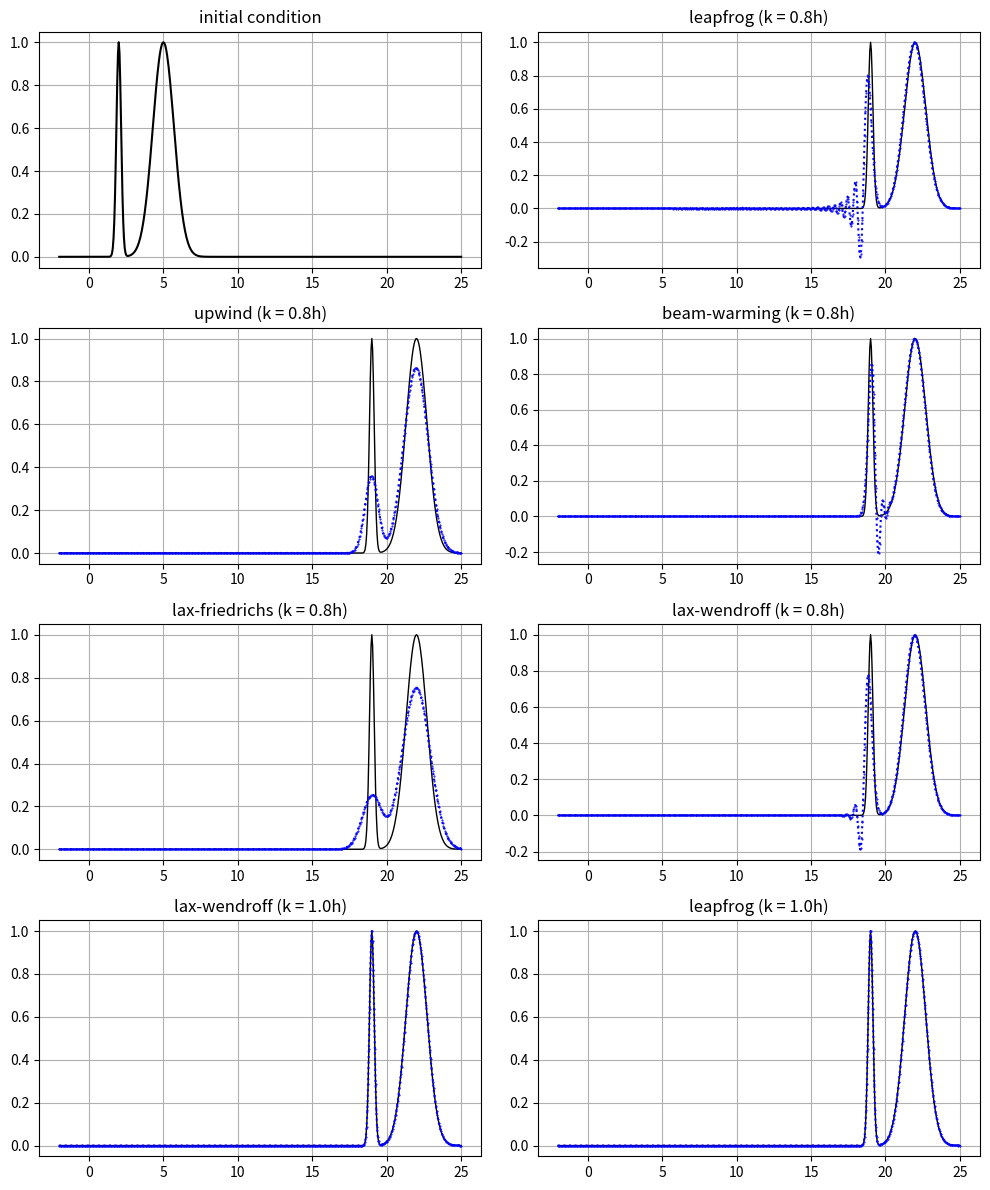

Python code for this plot:
import numpy as np
import matplotlib.pyplot as plt

# Parameters
h = 0.05
x = np.arange(-2, 25 + h, h)
T = 17
a = 1.0
mu_values = [0.8, 1.0]
k_values = [mu * h for mu in mu_values]
initial = np.exp(-20 * (x - 2)**2) + np.exp(-(x - 5)**2)

# Define numerical methods
def lax_friedrichs(u0, a, h, k, T):
    u = u0.copy()
    steps = int(T / k)
    mu = a * k / h
    for _ in range(steps):
        u[1:-1] = 0.5 * (u[2:] + u[:-2]) - mu/2 * (u[2:] - u[:-2])
    return u

def upwind(u0, a, h, k, T):
    u = u0.copy()
    steps = int(T / k)
    mu = a * k / h
    for _ in range(steps):
        u[1:] = u[1:] - mu * (u[1:] - u[:-1])
    return u

def lax_wendroff(u0, a, h, k, T):
    u = u0.copy()
    steps = int(T / k)
    mu = a * k / h
    for _ in range(steps):
        u[1:-1] = u[1:-1] - 0.5 * mu * (u[2:] - u[:-2]) + 0.5 * mu**2 * (u[2:] - 2*u[1:-1] + u[:-2])
    return u

def leapfrog(u0, a, h, k, T):
    u_prev = u0.copy()
    steps = int(T / k)
    mu = a * k / h
    u = lax_friedrichs(u0.copy(), a, h, k, k)  # 用 Lax-Friedrichs 初始化
    for _ in range(1, steps):
        u_new = u_prev.copy()
        u_new[1:-1] = u_prev[1:-1] - mu * (u[2:] - u[:-2])
        u_prev, u = u, u_new
    return u

def beam_warming(u0, a, h, k, T):
    u = u0.copy()
    steps = int(T / k)
    mu = a * k / h
    for _ in range(steps):
        u[2:] = u[2:] - 0.5 * mu * (3*u[2:] - 4*u[1:-1] + u[:-2]) + 0.5 * mu**2 * (u[2:] - 2*u[1:-1] + u[:-2])
    return u

# map
results = {}
schemes = {
    'leapfrog': leapfrog,
    'upwind': upwind,
    'beam_warming': beam_warming,
    'lax_friedrichs': lax_friedrichs,
    'lax_wendroff': lax_wendroff,
}

for mu in mu_values:
    k = mu * h
    for name, method in schemes.items():
        results[(name, mu)] = method(initial.copy(), a, h, k, T)

# exact solution    
def exact_solution(x, T):
    return np.exp(-20 * ((x - T) - 2)**2) + np.exp(-((x - T) - 5)**2)

u_exact = exact_solution(x, T)

# Plot
fig, axs = plt.subplots(4, 2, figsize=(10, 12))
axs = axs.flatten()

axs[0].plot(x, initial, 'k')
axs[0].set_title("initial condition")
axs[0].grid(True)

plot_order = [
    ('leapfrog', 0.8), ('upwind', 0.8), ('beam_warming', 0.8),
    ('lax_friedrichs', 0.8), ('lax_wendroff', 0.8),
    ('lax_wendroff', 1.0), ('leapfrog', 1.0)
]

for i, (name, mu) in enumerate(plot_order, start=1):
    axs[i].plot(x, u_exact, 'k-', linewidth=1)
    axs[i].plot(x, results[(name, mu)], 'b:', marker='o', markersize=0.5)
    axs[i].set_title(f"{name.replace('_', '-')} (k = {mu}h)")
    axs[i].grid(True)

plt.tight_layout()
plt.show()
